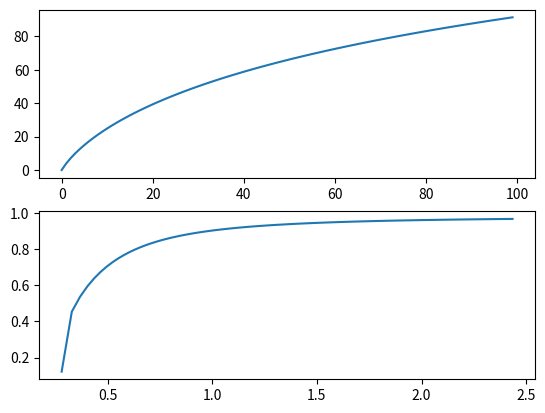

Recreate this plot in Python.
import matplotlib.pyplot as plt
import math as m

N = 50
Q = 99
def omega(N, q):
    list = []
    for i in range(q+1):
        list += [m.factorial(N+i-1)/(m.factorial(N-1)*m.factorial(i))]
    return list

mul = omega(N, Q)
q = list(range(Q+1))
s = [m.log(i) for i in mul]
def d(q, s):
    list = [0]
    for i in range(1, len(q)-2):
        list += [(q[i+1]-q[i-1])/(s[i+1]-s[i-1])]
    list += [(q[-1]-q[-2])/(s[-1]-s[-2])]
    return list

t = d(q, s)
c = d([i/N for i in q], t)

# print(s)
f, x = plt.subplots(2)
x[0].plot(q,s)
x[1].plot(t[1:-2], c[1:-2])
plt.show()
